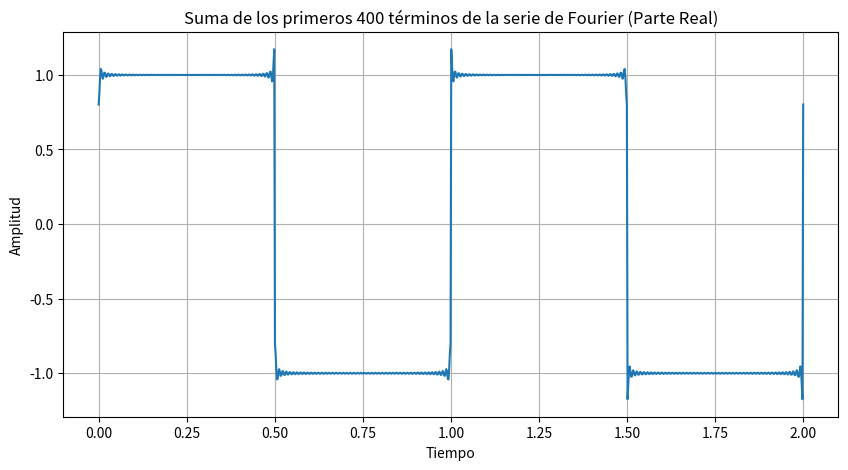

The script that saved this image:
import numpy as np
import matplotlib.pyplot as plt

# Definimos la función periódica de ejemplo (puedes cambiar esta función)
#def ejemplo_funcion_periodica(t):
#    return np.sin(2 * np.pi * t)# + 0.5 * np.sin(4 * np.pi * t)

def funcion_cuadrada(t, periodo=1.0):
    half_period = periodo / 2
    return np.where((t % periodo) < half_period, 1.0, -1.0)

# Parámetros
T = 1.0  # Periodo de la función
k = 400    # Número de términos a sumar

# Crear un arreglo de tiempo
t = np.linspace(0.0, 2*T, 1000)  # 1000 puntos en un periodo

# Inicializar la suma de Fourier como números complejos
fourier_sum = np.zeros_like(t, dtype=complex)

# Calcular la suma de los primeros k términos de la serie de Fourier
for n in range(1, k + 1):
    cn = 1 / T * np.trapz(funcion_cuadrada(t) * np.exp(-1j * 2 * np.pi * n * t / T), t)
    fourier_sum += cn * np.exp(1j * 2 * np.pi * n * t / T)

# Modificar esta línea para obtener la parte real de fourier_sum
fourier_sum_real = fourier_sum.real

# Graficar la parte real de la suma de Fourier
plt.figure(figsize=(10, 5))
plt.plot(t, fourier_sum.real)
plt.title(f'Suma de los primeros {k} términos de la serie de Fourier (Parte Real)')
plt.xlabel('Tiempo')
plt.ylabel('Amplitud')
plt.grid(True)
plt.show()
